Image classification data set "TVT_split" (vdrvar/comp_vision_for_soda_bottles on GitHub). Class labels (8): Miller Beer, Mountain Dew Diet, md.orig, Pepsi Cherry, p.orig, Pepsi Reduced Sugar, Pepsi Zero, Pepsi Diet.

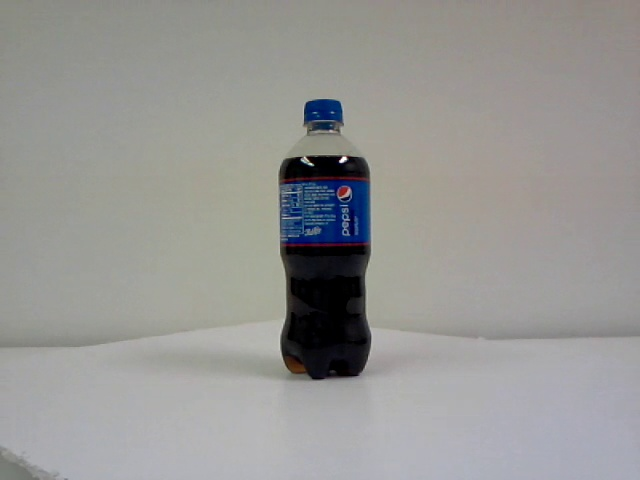
Label: Pepsi Cherry

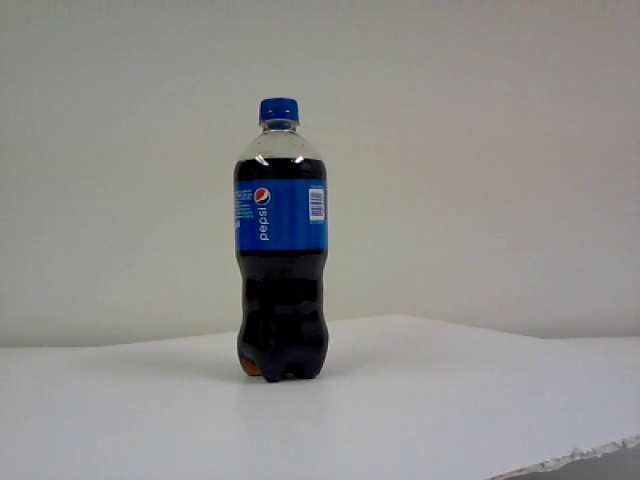
Label: p.orig

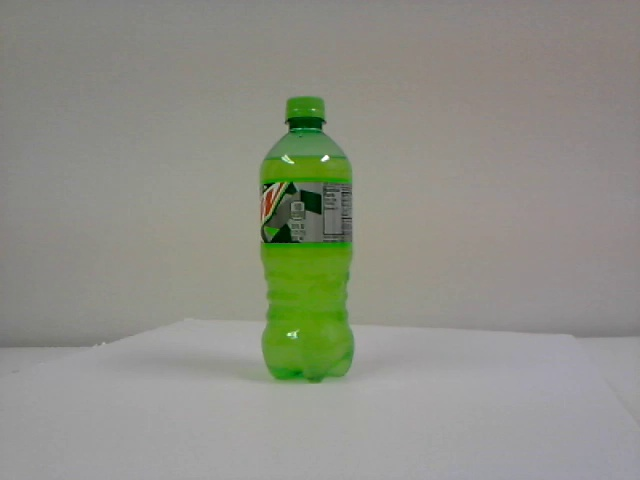
Label: Mountain Dew Diet

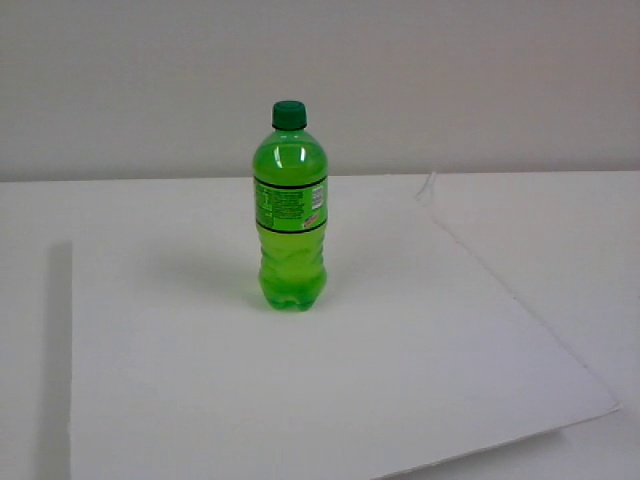
Label: md.orig

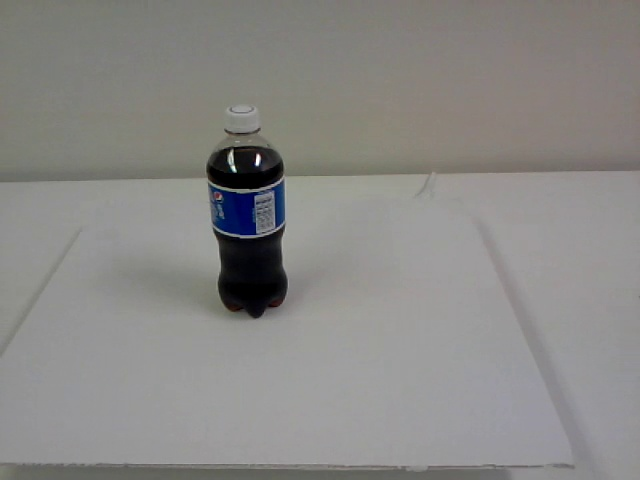
Label: Pepsi Reduced Sugar

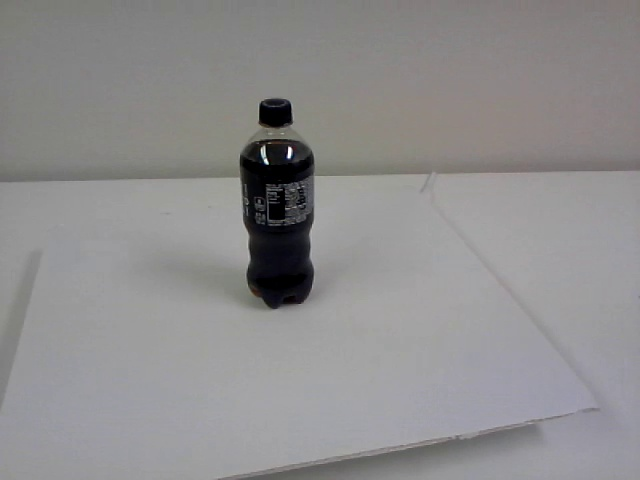
Label: Pepsi Zero
